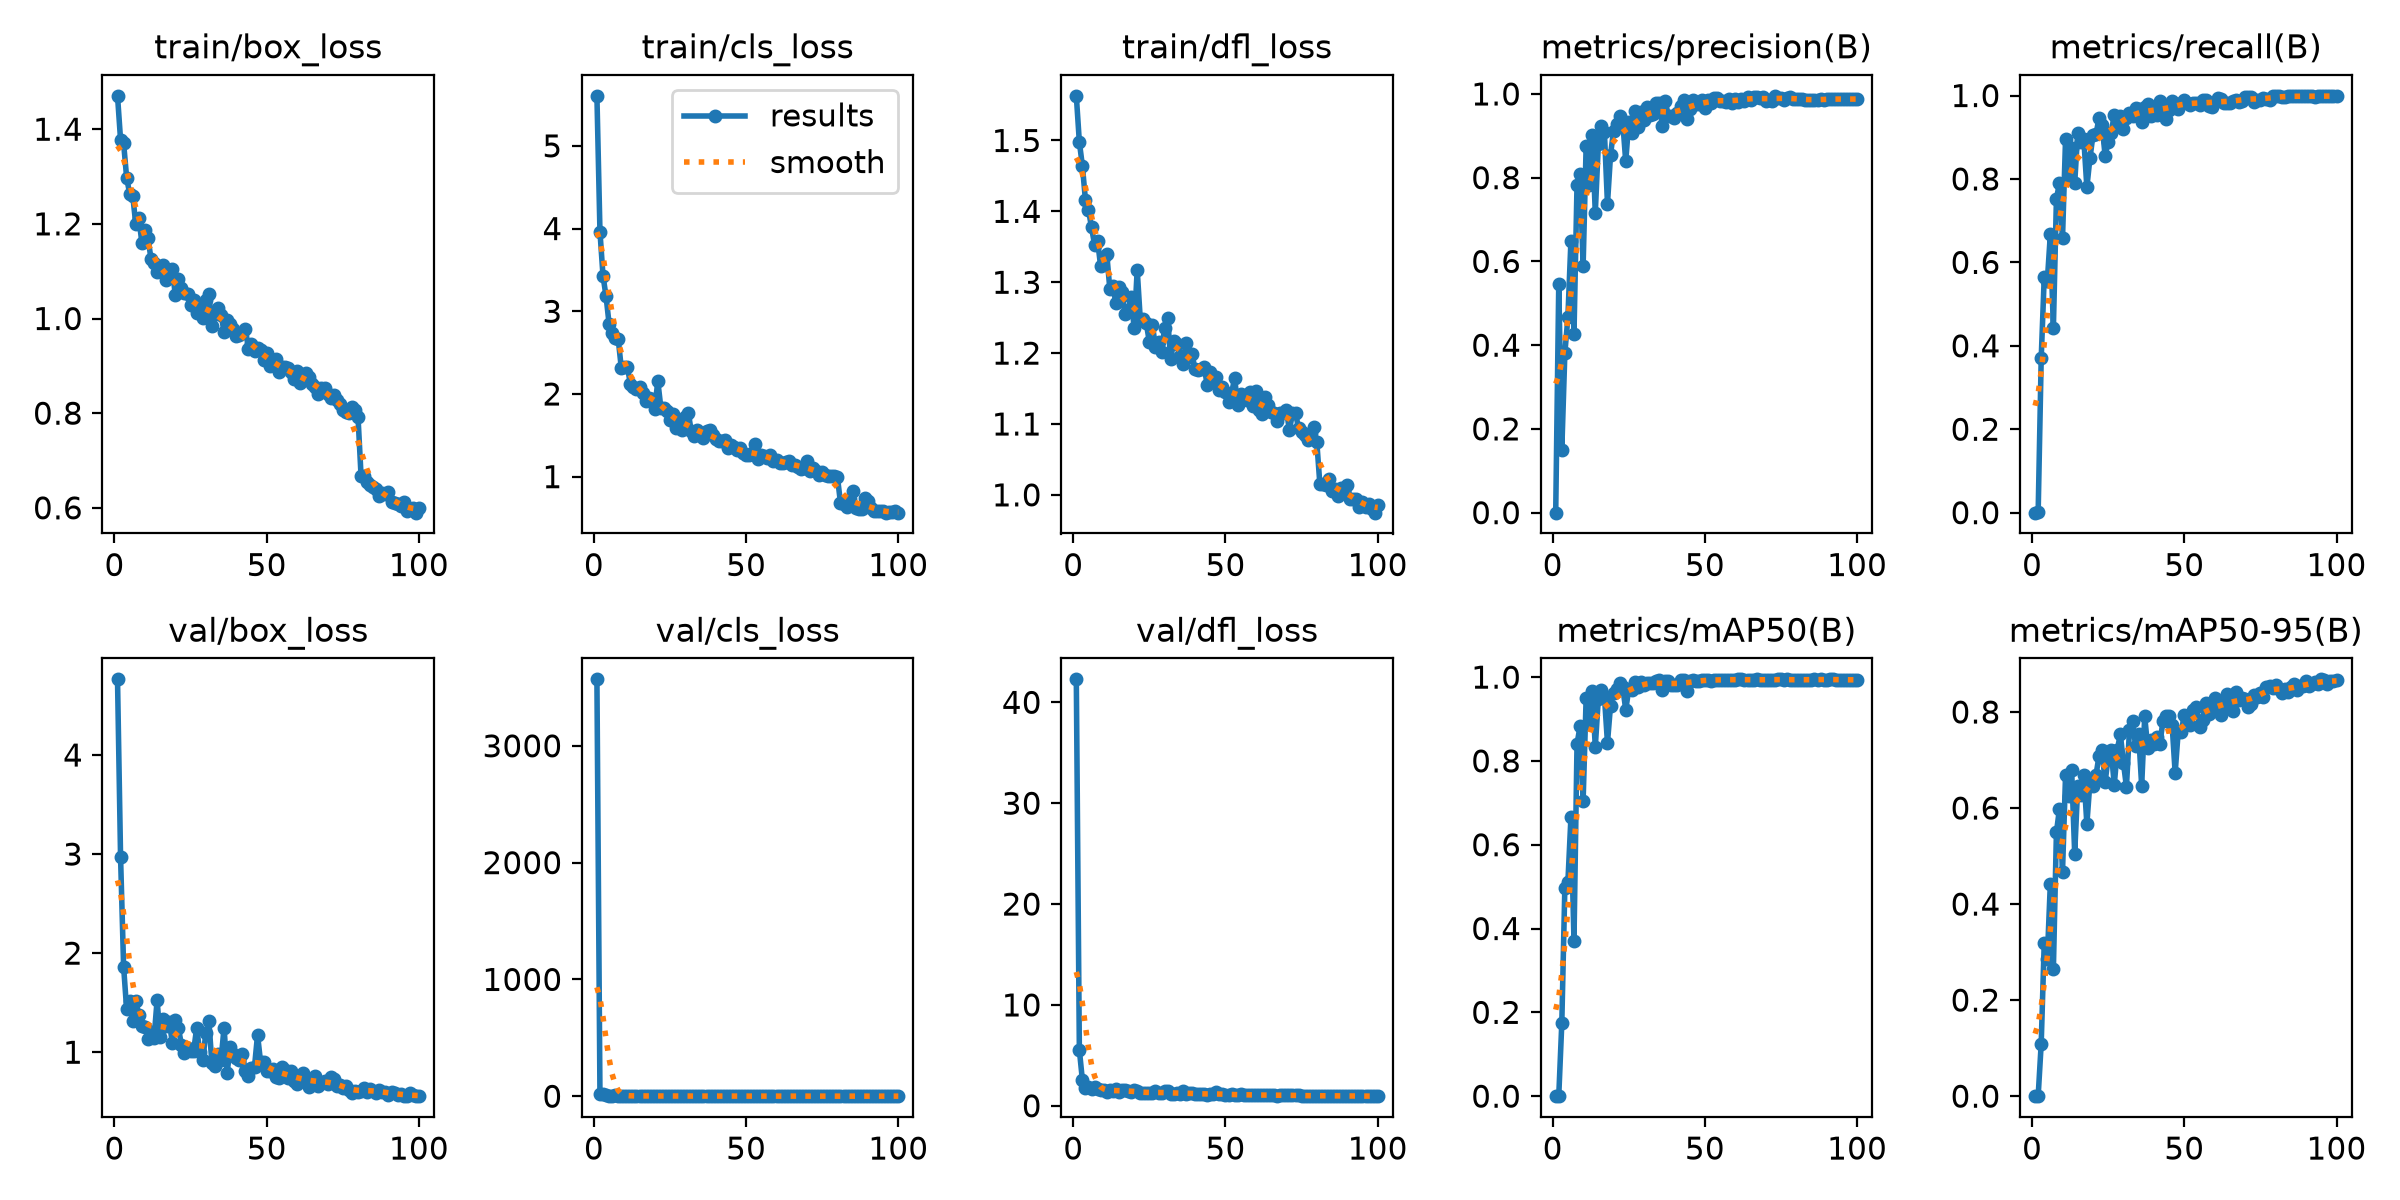

Source data for this figure (header and first rows):
epoch, time, train/box_loss, train/cls_loss, train/dfl_loss, metrics/precision(B), metrics/recall(B), metrics/mAP50(B), metrics/mAP50-95(B), val/box_loss, val/cls_loss, val/dfl_loss, lr/pg0, lr/pg1, lr/pg2
1, 5.528, 1.471, 5.605, 1.563, 0, 0, 0, 0, 4.764, 3569, 42.28, 0.003282, 0.003282, 0.07046
2, 9.585, 1.378, 3.963, 1.498, 0.546, 0.0009, 0.00056, 6e-05, 2.973, 15.59, 5.533, 0.006614, 0.006614, 0.04046
3, 13.68, 1.371, 3.429, 1.464, 0.15, 0.3698, 0.1742, 0.1091, 1.865, 18.57, 2.534, 0.009939, 0.009939, 0.01045
4, 17.8, 1.297, 3.181, 1.416, 0.3808, 0.5661, 0.4975, 0.3199, 1.433, 6.343, 1.748, 0.009978, 0.009978, 0.009978
5, 21.82, 1.264, 2.848, 1.402, 0.4665, 0.5542, 0.5109, 0.2857, 1.512, 4.986, 1.838, 0.009961, 0.009961, 0.009961
6, 25.95, 1.26, 2.733, 1.377, 0.6497, 0.6671, 0.6651, 0.4424, 1.311, 4.65, 1.636, 0.009939, 0.009939, 0.009939
7, 30.53, 1.199, 2.681, 1.353, 0.4266, 0.4427, 0.3713, 0.2643, 1.515, 9.368, 1.892, 0.009912, 0.009912, 0.009912
8, 34.57, 1.212, 2.662, 1.358, 0.7831, 0.7524, 0.8403, 0.5493, 1.379, 3.132, 1.617, 0.009881, 0.009881, 0.009881
9, 38.7, 1.16, 2.317, 1.322, 0.8078, 0.7904, 0.8829, 0.5984, 1.261, 2.632, 1.515, 0.009844, 0.009844, 0.009844
10, 42.79, 1.186, 2.326, 1.336, 0.589, 0.658, 0.7046, 0.4678, 1.255, 4.279, 1.531, 0.009803, 0.009803, 0.009803
11, 46.81, 1.17, 2.331, 1.34, 0.8767, 0.8961, 0.951, 0.6687, 1.133, 2.082, 1.395, 0.009758, 0.009758, 0.009758
12, 51.05, 1.126, 2.119, 1.291, 0.7815, 0.8035, 0.8898, 0.625, 1.208, 2.701, 1.518, 0.009707, 0.009707, 0.009707
13, 55.26, 1.118, 2.082, 1.294, 0.9015, 0.8753, 0.9661, 0.6792, 1.141, 1.908, 1.423, 0.009652, 0.009652, 0.009652
14, 59.26, 1.099, 2.064, 1.271, 0.7159, 0.79, 0.8338, 0.5053, 1.523, 2.707, 1.685, 0.009593, 0.009593, 0.009593
15, 63.51, 1.1, 2.085, 1.293, 0.8797, 0.9113, 0.9489, 0.6455, 1.151, 1.968, 1.414, 0.009529, 0.009529, 0.009529
16, 67.84, 1.112, 2.018, 1.287, 0.9245, 0.8874, 0.9689, 0.6265, 1.331, 2.001, 1.522, 0.00946, 0.00946, 0.00946
17, 71.81, 1.081, 1.913, 1.254, 0.9082, 0.8947, 0.9537, 0.6692, 1.261, 2.138, 1.518, 0.009388, 0.009388, 0.009388
18, 75.83, 1.087, 1.947, 1.26, 0.7376, 0.7801, 0.8433, 0.5667, 1.303, 2.986, 1.502, 0.009311, 0.009311, 0.009311
19, 79.82, 1.104, 1.934, 1.279, 0.8537, 0.8493, 0.9322, 0.6533, 1.098, 1.992, 1.324, 0.009229, 0.009229, 0.009229
20, 83.77, 1.049, 1.821, 1.236, 0.9126, 0.9044, 0.9618, 0.6465, 1.325, 2.056, 1.577, 0.009144, 0.009144, 0.009144
21, 87.88, 1.084, 2.156, 1.318, 0.9288, 0.9076, 0.9724, 0.6686, 1.246, 1.706, 1.438, 0.009055, 0.009055, 0.009055
22, 91.89, 1.064, 1.836, 1.248, 0.9468, 0.9461, 0.985, 0.7089, 1.074, 1.395, 1.301, 0.008961, 0.008961, 0.008961
23, 95.95, 1.054, 1.826, 1.248, 0.935, 0.929, 0.976, 0.72, 0.99, 1.774, 1.265, 0.008864, 0.008864, 0.008864
24, 100.2, 1.052, 1.79, 1.242, 0.8388, 0.8555, 0.9224, 0.6536, 1.038, 2.184, 1.288, 0.008763, 0.008763, 0.008763
25, 104.7, 1.028, 1.686, 1.215, 0.933, 0.8895, 0.9707, 0.7066, 1.015, 1.829, 1.278, 0.008658, 0.008658, 0.008658
26, 108.8, 1.04, 1.758, 1.24, 0.9076, 0.9099, 0.9684, 0.7202, 1.01, 1.527, 1.263, 0.00855, 0.00855, 0.00855
27, 112.9, 1.012, 1.591, 1.208, 0.9598, 0.9535, 0.9883, 0.6482, 1.246, 1.354, 1.438, 0.008439, 0.008439, 0.008439
28, 116.8, 1.023, 1.665, 1.216, 0.9198, 0.9337, 0.9768, 0.7218, 1.002, 1.562, 1.273, 0.008323, 0.008323, 0.008323
29, 120.9, 1.001, 1.566, 1.202, 0.9578, 0.9511, 0.9882, 0.7538, 0.9227, 1.241, 1.229, 0.008205, 0.008205, 0.008205
30, 124.9, 1.038, 1.716, 1.235, 0.9366, 0.9196, 0.9808, 0.6945, 1.191, 1.727, 1.428, 0.008084, 0.008084, 0.008084
31, 128.9, 1.051, 1.774, 1.249, 0.9683, 0.9453, 0.9863, 0.6441, 1.319, 1.387, 1.462, 0.00796, 0.00796, 0.00796
32, 132.8, 0.985, 1.549, 1.192, 0.9503, 0.9579, 0.9871, 0.7632, 0.8875, 1.204, 1.196, 0.007832, 0.007832, 0.007832
33, 137.1, 1.011, 1.493, 1.217, 0.9523, 0.9513, 0.9863, 0.7809, 0.8637, 1.276, 1.181, 0.007702, 0.007702, 0.007702
34, 141.4, 1.022, 1.57, 1.213, 0.9776, 0.9696, 0.9903, 0.7293, 0.9787, 1.232, 1.221, 0.00757, 0.00757, 0.00757
35, 145.3, 1.008, 1.53, 1.196, 0.9788, 0.9669, 0.9926, 0.755, 0.919, 1.097, 1.19, 0.007435, 0.007435, 0.007435
36, 149.2, 0.9722, 1.464, 1.185, 0.9238, 0.936, 0.9688, 0.6463, 1.249, 1.421, 1.427, 0.007297, 0.007297, 0.007297
37, 153.2, 0.9979, 1.548, 1.214, 0.9833, 0.9716, 0.9911, 0.7906, 0.7895, 1.063, 1.147, 0.007158, 0.007158, 0.007158
38, 157.2, 0.9873, 1.563, 1.194, 0.9469, 0.9806, 0.9907, 0.7252, 1.05, 1.257, 1.283, 0.007016, 0.007016, 0.007016
39, 161.4, 0.9773, 1.499, 1.199, 0.9477, 0.9516, 0.98, 0.7423, 0.977, 1.161, 1.251, 0.006872, 0.006872, 0.006872
40, 165.5, 0.9625, 1.454, 1.177, 0.9431, 0.9634, 0.9801, 0.7327, 0.9378, 1.191, 1.196, 0.006727, 0.006727, 0.006727
41, 169.6, 0.966, 1.434, 1.176, 0.9543, 0.9527, 0.9819, 0.748, 0.9216, 1.161, 1.196, 0.00658, 0.00658, 0.00658
42, 173.9, 0.969, 1.429, 1.177, 0.971, 0.9879, 0.9933, 0.7344, 0.9866, 1.076, 1.211, 0.006431, 0.006431, 0.006431
43, 178.4, 0.9787, 1.438, 1.181, 0.9849, 0.9762, 0.9929, 0.7818, 0.807, 1.102, 1.123, 0.006281, 0.006281, 0.006281
44, 182.4, 0.9363, 1.344, 1.155, 0.9398, 0.9432, 0.9664, 0.7919, 0.7574, 1.283, 1.107, 0.00613, 0.00613, 0.00613
45, 186.4, 0.9453, 1.378, 1.174, 0.9633, 0.9661, 0.9901, 0.7907, 0.8401, 1.015, 1.167, 0.005978, 0.005978, 0.005978
46, 190.6, 0.9316, 1.359, 1.162, 0.9859, 0.9874, 0.9928, 0.7738, 0.8542, 0.9352, 1.124, 0.005824, 0.005824, 0.005824
47, 194.6, 0.9379, 1.317, 1.166, 0.9768, 0.9776, 0.9907, 0.673, 1.175, 1.064, 1.322, 0.00567, 0.00567, 0.00567
48, 198.6, 0.9335, 1.344, 1.147, 0.9769, 0.9666, 0.9914, 0.7591, 0.8974, 0.9961, 1.179, 0.005516, 0.005516, 0.005516
49, 202.7, 0.9118, 1.291, 1.153, 0.9857, 0.981, 0.9929, 0.7581, 0.9058, 0.9989, 1.179, 0.005361, 0.005361, 0.005361
50, 206.7, 0.9265, 1.261, 1.146, 0.966, 0.9884, 0.9928, 0.7942, 0.8093, 0.9496, 1.116, 0.005205, 0.005205, 0.005205
51, 211, 0.9005, 1.267, 1.131, 0.9844, 0.9832, 0.9932, 0.7853, 0.8081, 0.9117, 1.098, 0.00505, 0.00505, 0.00505
52, 215.5, 0.91, 1.282, 1.144, 0.9787, 0.9765, 0.9917, 0.7722, 0.8315, 0.9239, 1.12, 0.004895, 0.004895, 0.004895
53, 219.7, 0.9134, 1.4, 1.165, 0.9899, 0.9818, 0.9926, 0.8034, 0.7532, 0.8667, 1.086, 0.004739, 0.004739, 0.004739
54, 223.7, 0.8864, 1.215, 1.127, 0.9913, 0.9825, 0.994, 0.8101, 0.7429, 0.7623, 1.08, 0.004584, 0.004584, 0.004584
55, 227.9, 0.897, 1.265, 1.142, 0.9825, 0.9761, 0.9937, 0.7693, 0.8467, 0.8821, 1.122, 0.00443, 0.00443, 0.00443
56, 232, 0.8971, 1.249, 1.137, 0.9826, 0.9902, 0.9943, 0.7842, 0.8218, 0.8157, 1.105, 0.004276, 0.004276, 0.004276
57, 236.1, 0.8951, 1.228, 1.134, 0.9811, 0.9898, 0.9936, 0.8196, 0.7415, 0.8334, 1.077, 0.004122, 0.004122, 0.004122
58, 240.1, 0.8867, 1.264, 1.145, 0.9871, 0.9753, 0.9938, 0.7963, 0.8088, 0.8508, 1.107, 0.00397, 0.00397, 0.00397
59, 244.1, 0.8731, 1.193, 1.126, 0.9773, 0.973, 0.9932, 0.811, 0.7066, 0.8593, 1.051, 0.003819, 0.003819, 0.003819
60, 248.4, 0.8894, 1.203, 1.146, 0.9878, 0.9842, 0.9941, 0.8281, 0.6807, 0.758, 1.049, 0.003669, 0.003669, 0.003669
... 40 more rows
